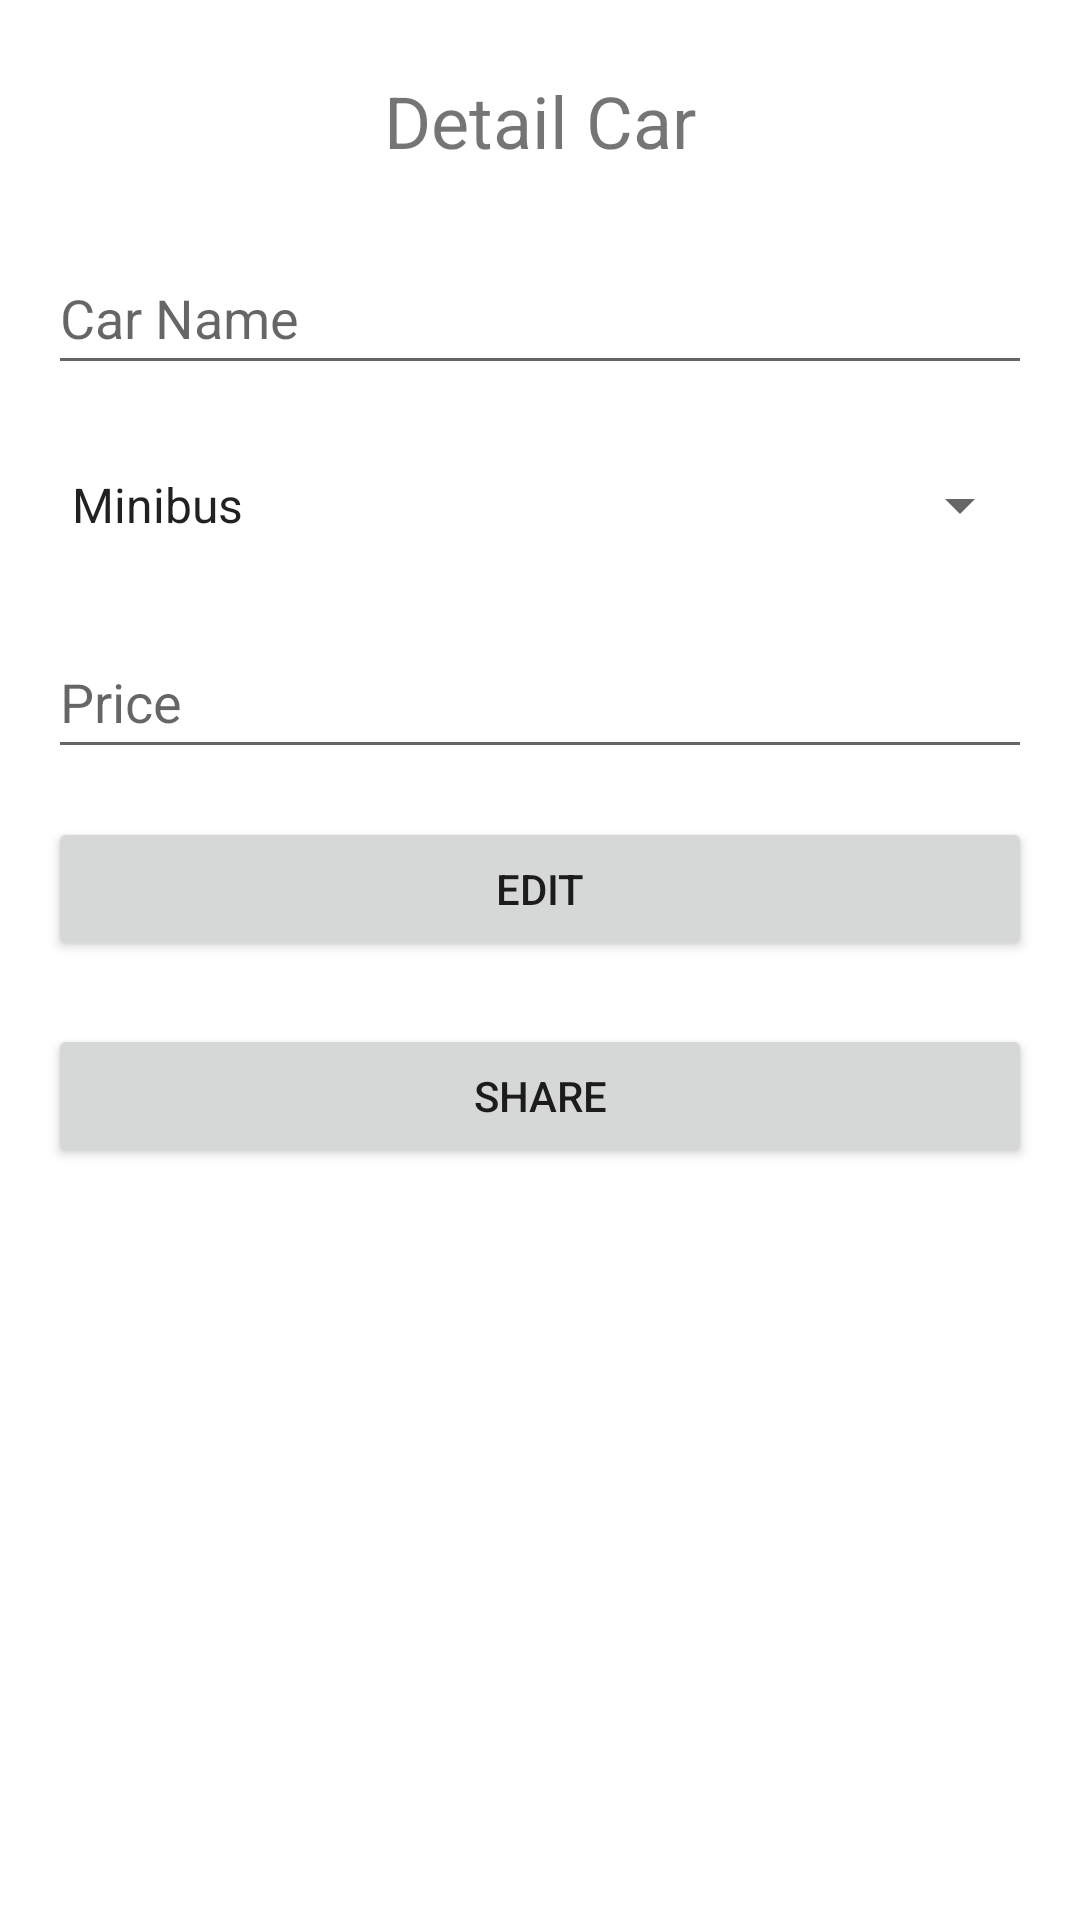

This screen was rendered from an Android layout file. Write that file and the resources it references.
<!-- AndroidManifest.xml: application theme Theme.Assessment2 -->
<!-- res/layout/fragment_detail.xml -->
<?xml version="1.0" encoding="utf-8"?>
<androidx.constraintlayout.widget.ConstraintLayout xmlns:android="http://schemas.android.com/apk/res/android"
    xmlns:app="http://schemas.android.com/apk/res-auto"
    xmlns:tools="http://schemas.android.com/tools"
    android:id="@+id/frameLayout"
    android:layout_width="match_parent"
    android:layout_height="match_parent"
    tools:context=".ui.car.detail.DetailFragment">

    
    <TextView
        android:id="@+id/textView3"
        android:layout_width="wrap_content"
        android:layout_height="wrap_content"
        android:layout_marginTop="24dp"
        android:text="Detail Car"
        android:textSize="24sp"
        app:layout_constraintEnd_toEndOf="parent"
        app:layout_constraintStart_toStartOf="parent"
        app:layout_constraintTop_toTopOf="parent" />

    <EditText
        android:id="@+id/edtEditCarName"
        android:layout_width="0dp"
        android:layout_height="wrap_content"
        android:layout_marginStart="16dp"
        android:layout_marginTop="24dp"
        android:layout_marginEnd="16dp"
        android:editable="true"
        android:ems="10"
        android:hint="@string/car_name"
        android:importantForAutofill="no"
        android:inputType="textPersonName"
        android:minHeight="48dp"
        app:layout_constraintEnd_toEndOf="parent"
        app:layout_constraintStart_toStartOf="parent"
        app:layout_constraintTop_toBottomOf="@+id/textView3" />

    <Spinner
        android:id="@+id/spinnerEditCarType"
        android:layout_width="0dp"
        android:layout_height="wrap_content"
        android:layout_marginStart="16dp"
        android:layout_marginTop="16dp"
        android:layout_marginEnd="16dp"
        android:entries="@array/car_type"
        android:minHeight="48dp"
        app:layout_constraintEnd_toEndOf="parent"
        app:layout_constraintStart_toStartOf="parent"
        app:layout_constraintTop_toBottomOf="@+id/edtEditCarName" />

    <EditText
        android:id="@+id/edtEditCarPrice"
        android:layout_width="0dp"
        android:layout_height="wrap_content"
        android:layout_marginStart="16dp"
        android:layout_marginTop="16dp"
        android:layout_marginEnd="16dp"
        android:editable="true"
        android:ems="10"
        android:hint="@string/price"
        android:importantForAutofill="no"
        android:inputType="numberSigned"
        android:minHeight="48dp"
        app:layout_constraintEnd_toEndOf="parent"
        app:layout_constraintStart_toStartOf="parent"
        app:layout_constraintTop_toBottomOf="@+id/spinnerEditCarType" />

    <Button
        android:id="@+id/btnEdit"
        android:layout_width="0dp"
        android:layout_height="wrap_content"
        android:layout_marginStart="16dp"
        android:layout_marginTop="16dp"
        android:layout_marginEnd="16dp"
        android:text="Edit"
        app:layout_constraintEnd_toEndOf="parent"
        app:layout_constraintStart_toStartOf="parent"
        app:layout_constraintTop_toBottomOf="@+id/edtEditCarPrice" />

    <Button
        android:id="@+id/btnShare"
        android:layout_width="0dp"
        android:layout_height="wrap_content"
        android:layout_marginStart="16dp"
        android:layout_marginTop="21dp"
        android:layout_marginEnd="16dp"
        android:text="Share"
        app:layout_constraintEnd_toEndOf="parent"
        app:layout_constraintStart_toStartOf="parent"
        app:layout_constraintTop_toBottomOf="@+id/btnEdit" />

</androidx.constraintlayout.widget.ConstraintLayout>
<!-- resources referenced by this layout -->
<resources>
  <array name="car_type">
          <item>Minibus</item>
          <item>Bus</item>
          <item>Truk</item>
      </array>
  <string name="car_name">Car Name</string>
  <string name="price">Price</string>
  <style name="Theme.Assessment2" parent="Theme.MaterialComponents.DayNight.DarkActionBar">
          
          <item name="colorPrimary">@color/purple_500</item>
          <item name="colorPrimaryVariant">@color/purple_700</item>
          <item name="colorOnPrimary">@color/white</item>
          
          <item name="colorSecondary">@color/teal_200</item>
          <item name="colorSecondaryVariant">@color/teal_700</item>
          <item name="colorOnSecondary">@color/black</item>
          
          <item name="android:statusBarColor" tools:targetApi="l">?attr/colorPrimaryVariant</item>
  
          
      </style>
  <!-- not gathered from this repository: default colours our renderer supplied (Android Studio template values) -->
  <color name="purple_500">#FF6200EE</color>
  <color name="purple_700">#FF3700B3</color>
  <color name="teal_200">#FF03DAC5</color>
  <color name="teal_700">#FF018786</color>
  <color name="black">#FF000000</color>
  <color name="white">#FFFFFFFF</color>
</resources>
